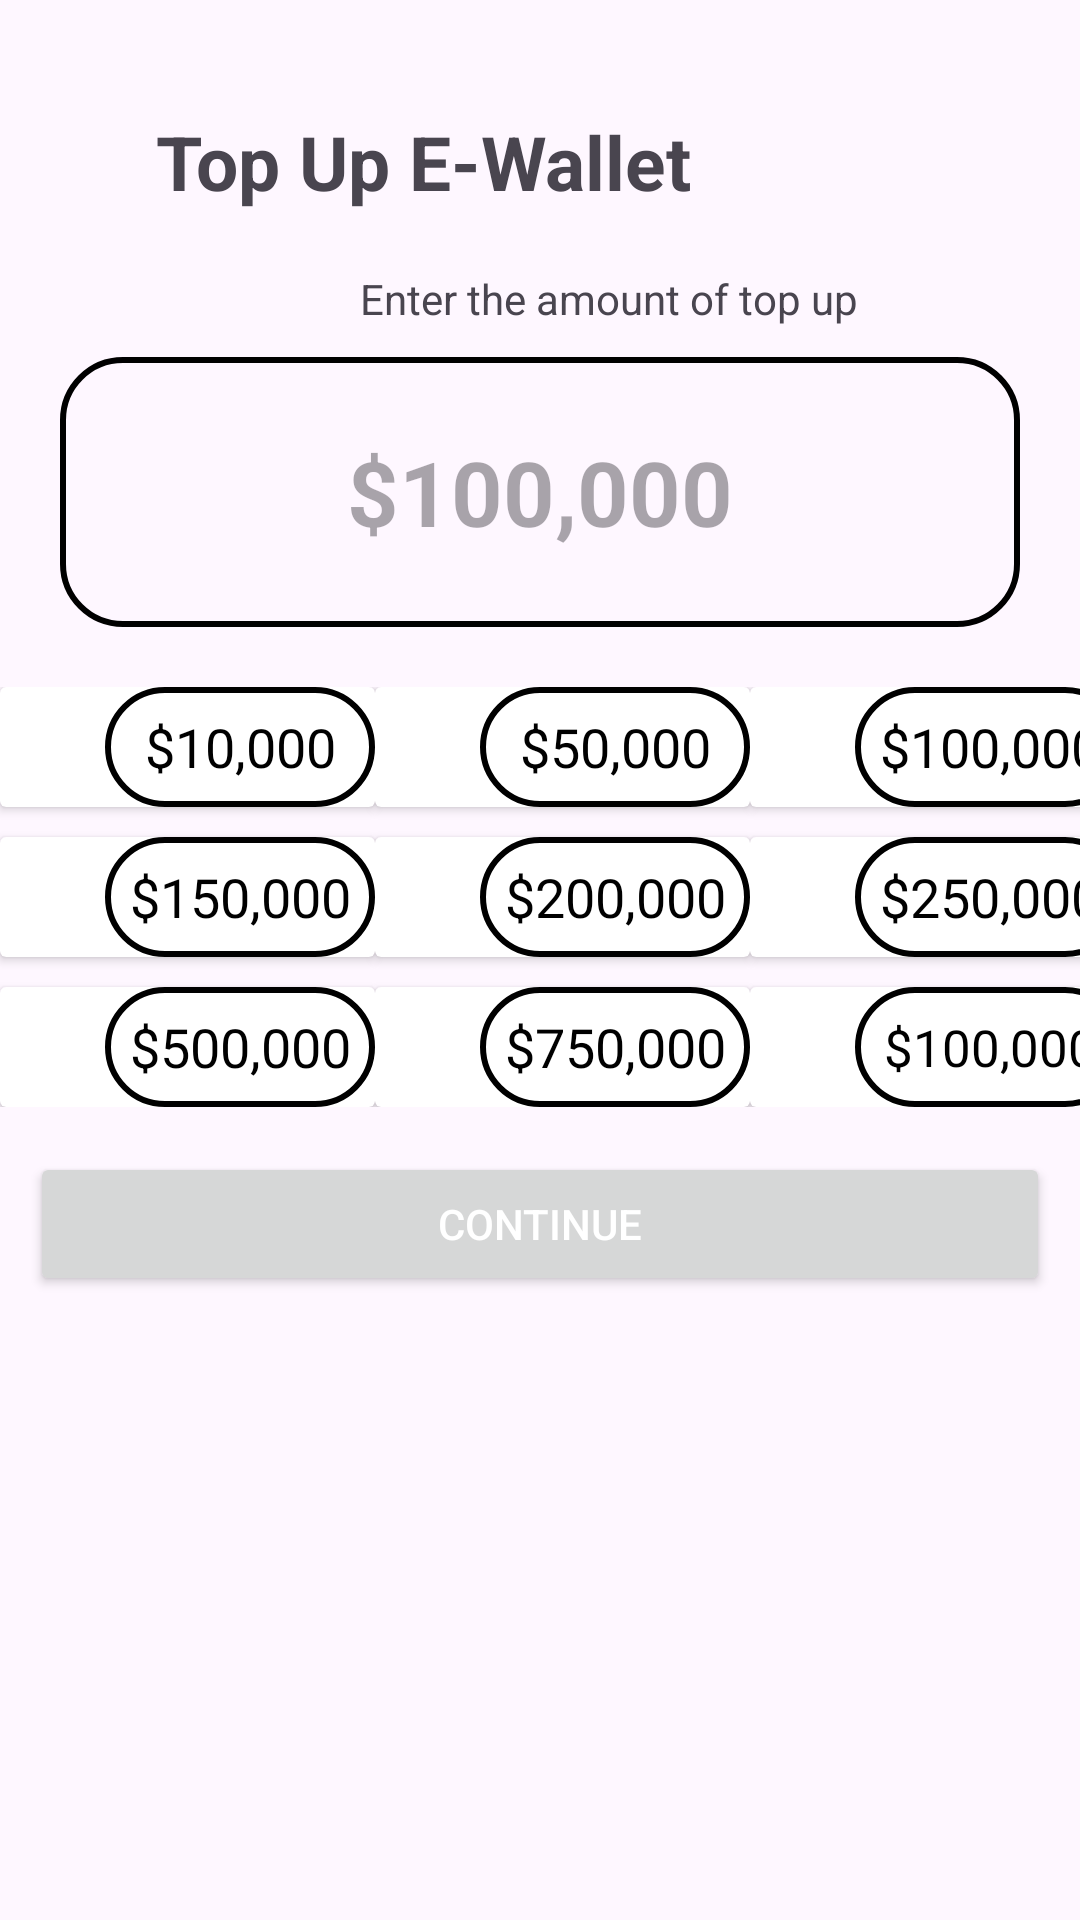

Produce the Android XML layout that renders to this screen, including the resource entries it uses.
<!-- AndroidManifest.xml: application theme Theme.Carea -->
<!-- res/layout/activity_makeoffer.xml -->
<?xml version="1.0" encoding="utf-8"?>
<RelativeLayout xmlns:android="http://schemas.android.com/apk/res/android"
    xmlns:app="http://schemas.android.com/apk/res-auto"
    xmlns:tools="http://schemas.android.com/tools"
    android:layout_width="match_parent"
    android:layout_height="wrap_content">

    <RelativeLayout
        android:layout_width="match_parent"
        android:layout_height="wrap_content">

        <ImageView
            android:id="@+id/img_back"
            android:layout_width="30dp"
            android:layout_height="50dp"
            android:layout_marginStart="15dp"
            android:layout_marginTop="30dp"



            />

        <TextView
            android:id="@+id/tv_e_wallet"
            android:layout_width="wrap_content"
            android:layout_height="wrap_content"
            android:layout_marginStart="7dp"
            android:layout_marginTop="37dp"
            android:layout_toRightOf="@+id/img_back"
            android:text="Top Up E-Wallet"
            android:textSize="25sp"
            android:textStyle="bold" />

        <TextView
            android:id="@+id/tv_e_wallet_description"
            android:layout_width="wrap_content"
            android:layout_height="wrap_content"
            android:layout_marginStart="120dp"
            android:layout_marginTop="90dp"
            android:text="Enter the amount of top up"
            android:textSize="14sp"

            />

        <EditText
            android:id="@+id/phone"
            android:layout_width="match_parent"
            android:layout_height="90dp"
            android:layout_below="@+id/tv_e_wallet_description"
            android:layout_marginStart="20dp"
            android:layout_marginTop="10dp"
            android:layout_marginEnd="20dp"
            android:background="@drawable/bg_recieved_msg"
            android:gravity="center"
            android:hint="$100,000"
            android:inputType="phone"
            android:textStyle="bold"
            android:textSize="30sp"
            android:textColor="@color/black"/>

        <GridLayout
            android:id="@+id/grid_e_amount_cards"
            android:layout_width="match_parent"
            android:layout_height="wrap_content"
            android:layout_below="@id/tv_e_wallet_description"
            android:layout_marginTop="120dp"
            android:background="@android:color/transparent"
            android:columnCount="3"
            android:rowCount="3">

            <androidx.cardview.widget.CardView
                android:layout_width="wrap_content"
                android:layout_height="wrap_content"
                android:layout_row="0"
                android:layout_column="0"
                android:background="@android:color/transparent"

                >

                <TextView

                    android:layout_width="90dp"
                    android:layout_height="40dp"
                    android:layout_marginStart="35dp"
                    android:background="@drawable/bg_recieved_msg"
                    android:gravity="center"
                    android:padding="2dp"
                    android:text="$10,000"
                    android:textColor="@color/black"
                    android:textSize="18sp" />
            </androidx.cardview.widget.CardView>

            <androidx.cardview.widget.CardView
                android:layout_width="wrap_content"
                android:layout_height="wrap_content"
                android:layout_row="0"
                android:layout_column="1">

                <TextView

                    android:layout_width="90dp"
                    android:layout_height="40dp"
                    android:layout_marginStart="35dp"
                    android:background="@drawable/bg_recieved_msg"
                    android:gravity="center"
                    android:padding="2dp"
                    android:text="$50,000"
                    android:textColor="@color/black"
                    android:textSize="18sp" />
            </androidx.cardview.widget.CardView>

            <androidx.cardview.widget.CardView
                android:layout_width="wrap_content"
                android:layout_height="wrap_content"
                android:layout_row="0"
                android:layout_column="2">

                <TextView

                    android:layout_width="90dp"
                    android:layout_height="40dp"
                    android:layout_marginStart="35dp"
                    android:background="@drawable/bg_recieved_msg"
                    android:gravity="center"
                    android:padding="2dp"
                    android:text="$100,000"
                    android:textColor="@color/black"
                    android:textSize="18sp" />
            </androidx.cardview.widget.CardView>

            <androidx.cardview.widget.CardView
                android:layout_width="wrap_content"
                android:layout_height="wrap_content"
                android:layout_row="1"
                android:layout_column="0"
                android:layout_marginTop="10dp">

                <TextView

                    android:layout_width="90dp"
                    android:layout_height="40dp"
                    android:layout_marginStart="35dp"
                    android:background="@drawable/bg_recieved_msg"
                    android:gravity="center"
                    android:padding="2dp"
                    android:text="$150,000"
                    android:textColor="@color/black"
                    android:textSize="18sp" />
            </androidx.cardview.widget.CardView>

            <androidx.cardview.widget.CardView
                android:layout_width="wrap_content"
                android:layout_height="wrap_content"
                android:layout_row="1"
                android:layout_column="1"
                android:layout_marginTop="10dp">

                <TextView

                    android:layout_width="90dp"
                    android:layout_height="40dp"
                    android:layout_marginStart="35dp"
                    android:background="@drawable/bg_recieved_msg"
                    android:gravity="center"
                    android:padding="2dp"
                    android:text="$200,000"
                    android:textColor="@color/black"
                    android:textSize="18sp" />
            </androidx.cardview.widget.CardView>

            <androidx.cardview.widget.CardView
                android:layout_width="wrap_content"
                android:layout_height="wrap_content"
                android:layout_row="1"
                android:layout_column="2"
                android:layout_marginTop="10dp">

                <TextView

                    android:layout_width="90dp"
                    android:layout_height="40dp"
                    android:layout_marginStart="35dp"
                    android:background="@drawable/bg_recieved_msg"
                    android:gravity="center"
                    android:padding="2dp"
                    android:text="$250,000"
                    android:textColor="@color/black"
                    android:textSize="18sp" />
            </androidx.cardview.widget.CardView>

            <androidx.cardview.widget.CardView
                android:layout_width="wrap_content"
                android:layout_height="wrap_content"
                android:layout_row="2"
                android:layout_column="0"
                android:layout_marginTop="10dp">

                <TextView

                    android:layout_width="90dp"
                    android:layout_height="40dp"
                    android:layout_marginStart="35dp"
                    android:background="@drawable/bg_recieved_msg"
                    android:gravity="center"
                    android:padding="2dp"
                    android:text="$500,000"
                    android:textColor="@color/black"
                    android:textSize="18sp" />
            </androidx.cardview.widget.CardView>

            <androidx.cardview.widget.CardView
                android:layout_width="wrap_content"
                android:layout_height="wrap_content"
                android:layout_row="2"
                android:layout_column="1"

                android:layout_marginTop="10dp">

                <TextView

                    android:layout_width="90dp"
                    android:layout_height="40dp"
                    android:layout_marginStart="35dp"
                    android:background="@drawable/bg_recieved_msg"
                    android:gravity="center"
                    android:padding="2dp"
                    android:text="$750,000"
                    android:textColor="@color/black"
                    android:textSize="18sp" />
            </androidx.cardview.widget.CardView>

            <androidx.cardview.widget.CardView
                android:layout_width="wrap_content"
                android:layout_height="wrap_content"
                android:layout_row="2"
                android:layout_column="2"
                android:layout_marginTop="10dp">

                <TextView

                    android:layout_width="90dp"
                    android:layout_height="40dp"
                    android:layout_marginStart="35dp"
                    android:background="@drawable/bg_recieved_msg"
                    android:gravity="center"
                    android:padding="2dp"
                    android:text="$100,000"
                    android:textColor="@color/black"
                    android:textSize="17sp" />
            </androidx.cardview.widget.CardView>

        </GridLayout>

        <Button
            android:id="@+id/make_offer"
            android:layout_width="match_parent"
            android:layout_height="wrap_content"
            android:layout_below="@+id/grid_e_amount_cards"
            android:layout_marginTop="15dp"
            android:text="Continue"
            android:textColor="@color/white"
            android:layout_marginStart="10dp"
            android:layout_marginEnd="10dp"


            />
    </RelativeLayout>

</RelativeLayout>
<!-- resources referenced by this layout -->
<resources>
  <color name="black">#FF000000</color>
  <color name="white">#FFFFFFFF</color>
  <!-- drawable bg_recieved_msg (drawable) -->
  <shape xmlns:android="http://schemas.android.com/apk/res/android"
      android:shape="rectangle">
      <stroke
          android:width="2dp"
          android:color="#000000" />
      <solid android:color="@android:color/transparent" /> 
      <corners android:radius="20dp"/> 
  </shape>
  <style name="Theme.Carea" parent="Base.Theme.Carea" />
  <style name="Base.Theme.Carea" parent="Theme.Material3.DayNight">
          
           <item name="colorPrimary">@color/primary</item>
      </style>
  <color name="primary">#101010</color>
</resources>
